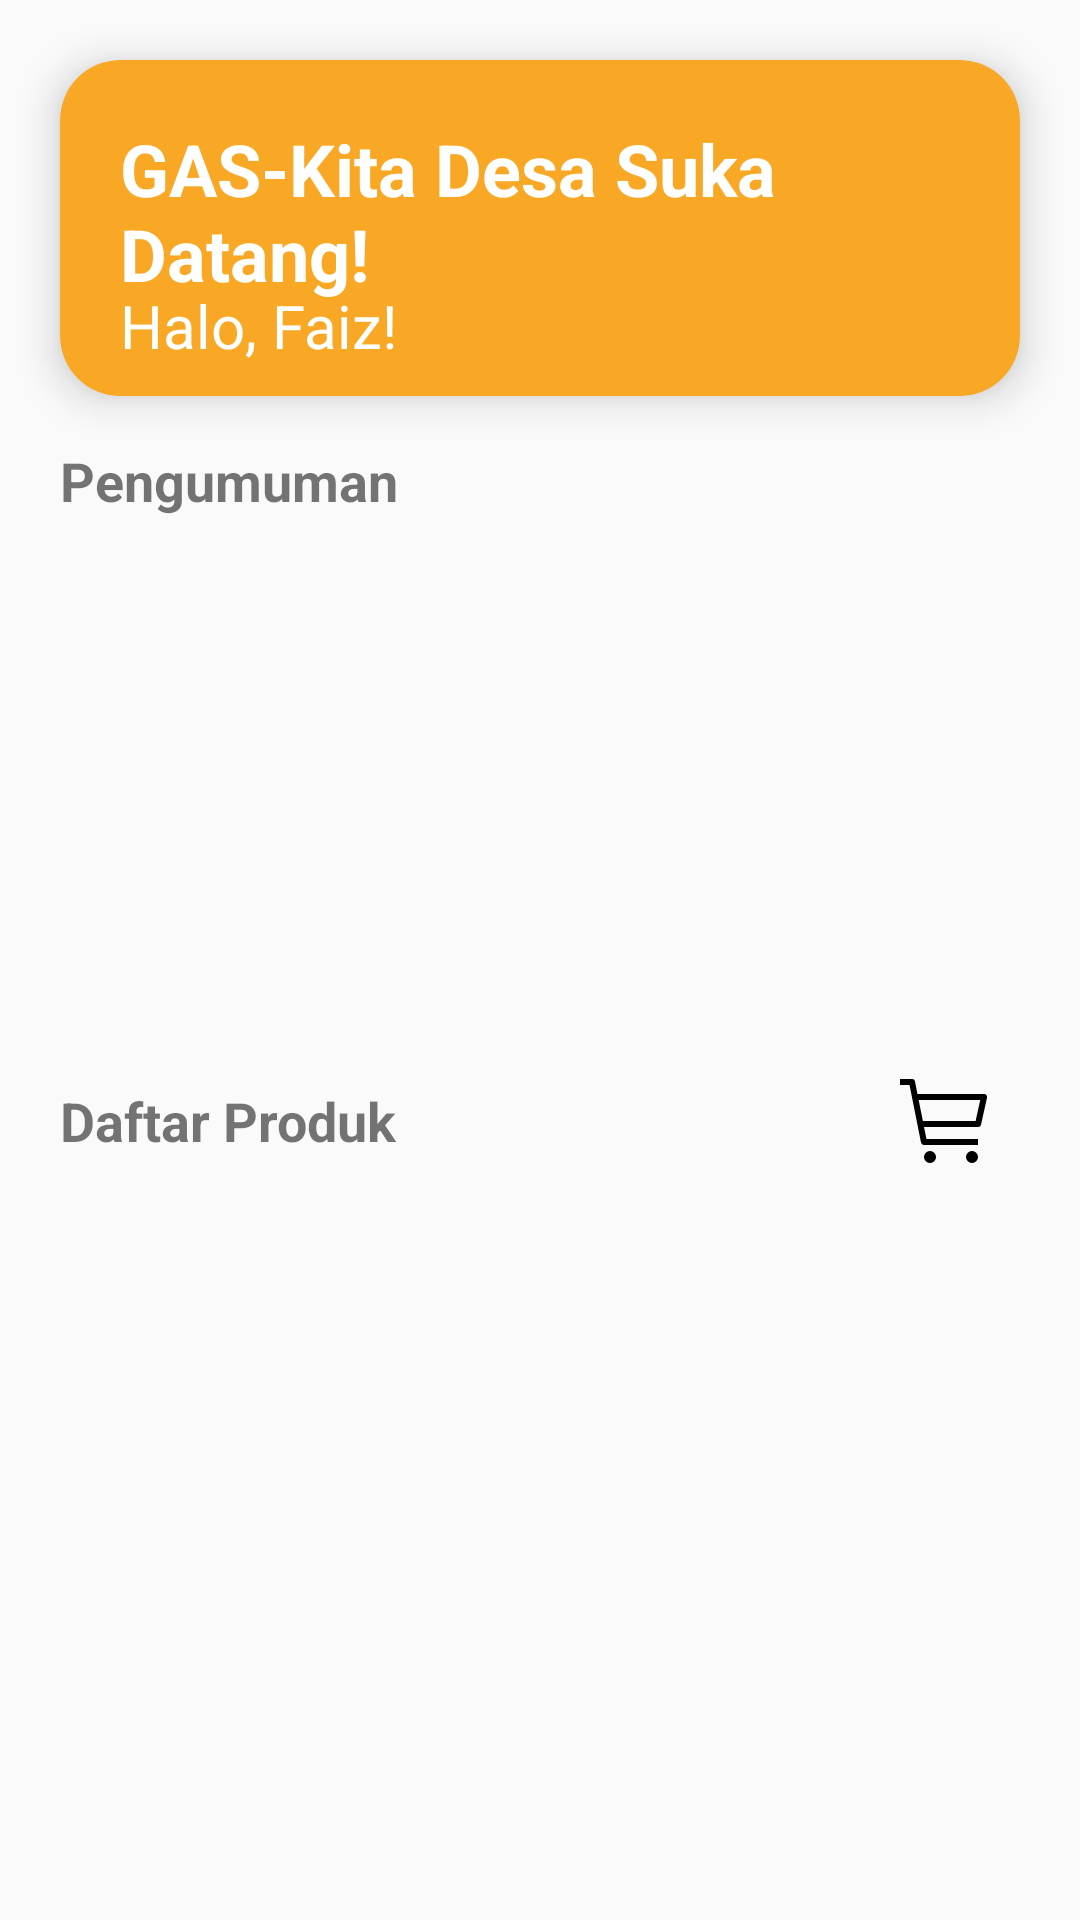

Android layout source for this screen:
<!-- AndroidManifest.xml: application theme Theme.GasKita -->
<!-- res/layout/fragment_home.xml -->
<?xml version="1.0" encoding="utf-8"?>
<androidx.constraintlayout.widget.ConstraintLayout
    xmlns:android="http://schemas.android.com/apk/res/android"
    xmlns:app="http://schemas.android.com/apk/res-auto"
    xmlns:tools="http://schemas.android.com/tools"
    android:layout_width="match_parent"
    android:layout_height="match_parent"
    android:background="#FAFAFA"
    tools:context=".Dashboard.HomeFragment">

    <androidx.cardview.widget.CardView
        android:id="@+id/cardView"
        android:layout_width="0dp"
        android:layout_height="112dp"
        android:layout_marginStart="20dp"
        android:layout_marginTop="20dp"
        android:layout_marginEnd="20dp"
        app:cardBackgroundColor="#F9A825"
        app:cardCornerRadius="20dp"
        app:cardElevation="8dp"
        app:layout_constraintEnd_toEndOf="parent"
        app:layout_constraintStart_toStartOf="parent"
        app:layout_constraintTop_toTopOf="parent">

        <TextView
            android:id="@+id/textViewHeader"
            android:layout_width="match_parent"
            android:layout_height="wrap_content"
            android:padding="20dp"
            android:text="GAS-Kita Desa Suka Datang!"
            android:textColor="@android:color/white"
            android:textSize="24sp"
            android:textStyle="bold" />

        <TextView
            android:id="@+id/textViewHeader2"
            android:layout_width="match_parent"
            android:layout_height="wrap_content"
            android:layout_marginTop="75dp"
            android:paddingStart="20dp"
            android:paddingEnd="20dp"
            android:text="Halo, Faiz!"
            android:textColor="@android:color/white"
            android:textSize="20sp" />
    </androidx.cardview.widget.CardView>

    <TextView
        android:id="@+id/textViewPengumuman"
        android:layout_width="0dp"
        android:layout_height="wrap_content"
        android:layout_marginTop="16dp"
        android:text="Pengumuman"
        android:textSize="18sp"
        android:textStyle="bold"
        app:layout_constraintEnd_toEndOf="@+id/cardView"
        app:layout_constraintStart_toStartOf="@+id/cardView"
        app:layout_constraintTop_toBottomOf="@+id/cardView" />

    <androidx.recyclerview.widget.RecyclerView
        android:id="@+id/DaftarPengumuman"
        android:layout_width="0dp"
        android:layout_height="165dp"
        android:layout_marginTop="8dp"
        app:layout_constraintEnd_toEndOf="@+id/cardView"
        app:layout_constraintStart_toStartOf="@+id/cardView"
        app:layout_constraintTop_toBottomOf="@+id/textViewPengumuman" />

    <TextView
        android:id="@+id/textViewProduk"
        android:layout_width="0dp"
        android:layout_height="wrap_content"
        android:layout_marginTop="16dp"
        android:text="Daftar Produk"
        android:textSize="18sp"
        android:textStyle="bold"
        app:layout_constraintEnd_toStartOf="@+id/imageButtonKeranjang"
        app:layout_constraintStart_toStartOf="@+id/cardView"
        app:layout_constraintTop_toBottomOf="@+id/DaftarPengumuman" />

    <ImageButton
        android:id="@+id/imageButtonKeranjang"
        android:layout_width="48dp"
        android:layout_height="48dp"
        android:background="?attr/selectableItemBackgroundBorderless"
        app:layout_constraintBottom_toBottomOf="@+id/textViewProduk"
        app:layout_constraintEnd_toEndOf="@+id/cardView"
        app:layout_constraintTop_toTopOf="@+id/textViewProduk"
        app:srcCompat="@drawable/carbon__shopping_cart__2_" />

    <androidx.recyclerview.widget.RecyclerView
        android:id="@+id/DaftarProduk"
        android:layout_width="0dp"
        android:layout_height="0dp"
        android:layout_marginTop="8dp"
        android:paddingBottom="10dp"
        app:layout_constraintBottom_toBottomOf="parent"
        app:layout_constraintEnd_toEndOf="@+id/cardView"
        app:layout_constraintStart_toStartOf="@+id/cardView"
        app:layout_constraintTop_toBottomOf="@+id/textViewProduk" />

</androidx.constraintlayout.widget.ConstraintLayout>
<!-- resources referenced by this layout -->
<resources>
  <!-- drawable carbon__shopping_cart__2_ (drawable) -->
  <vector xmlns:android="http://schemas.android.com/apk/res/android"
      android:width="32dp"
      android:height="32dp"
      android:viewportWidth="32"
      android:viewportHeight="32">
    <path
        android:pathData="M10,28m-2,0a2,2 0,1 1,4 0a2,2 0,1 1,-4 0"
        android:fillColor="#000"/>
    <path
        android:pathData="M24,28m-2,0a2,2 0,1 1,4 0a2,2 0,1 1,-4 0"
        android:fillColor="#000"/>
    <path
        android:pathData="M28,7H5.82L5,2.8A1,1 0,0 0,4 2H0v2h3.18L7,23.2a1,1 0,0 0,1 0.8h18v-2H8.82L8,18h18a1,1 0,0 0,1 -0.78l2,-9A1,1 0,0 0,28 7m-2.8,9H7.62l-1.4,-7h20.53Z"
        android:fillColor="#000"/>
  </vector>
  <style name="Theme.GasKita" parent="Theme.MaterialComponents.DayNight.NoActionBar">
          <item name="colorPrimary">#FF9800</item>
          <item name="colorPrimaryVariant">#FFC107</item>
          <item name="colorOnPrimary">@color/white</item>
      </style>
  <!-- not gathered from this repository: default colours our renderer supplied (Android Studio template values) -->
  <color name="white">#FFFFFFFF</color>
</resources>
